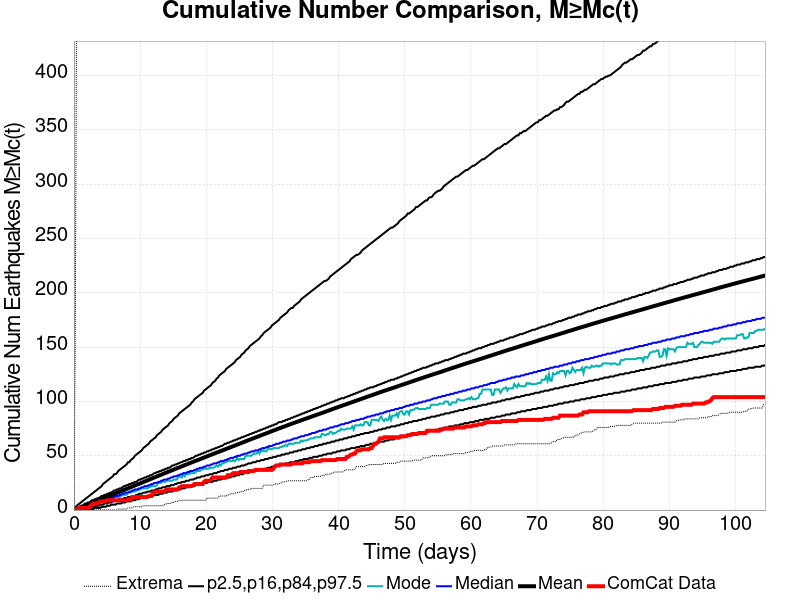

The data file committed next to this chart (first rows):
Time (days), ComCat Data, Simulation Mean, Simulation Median, Simulation Mode, Simulation Minimum, Simulation Maximum, 2.5 %-ile, 16 %-ile, 84 %-ile, 97.5 %-ile
0.0, 0.0, 0.0, 0.0, 0.0, 0.0, 0.0, 0.0, 0.0, 0.0, 0.0
0.2093, 0.0, 0.4384, 0.0, 0.0, 0.0, 179.0, 0.0, 0.0, 1.0, 2.0
0.4186, 1.0, 0.9009, 1.0, 0.0, 0.0, 490.0, 0.0, 0.0, 2.0, 4.0
0.6279, 1.0, 1.375, 1.0, 1.0, 0.0, 634.0, 0.0, 0.0, 2.0, 5.0
0.8372, 2.0, 1.857, 1.0, 1.0, 0.0, 1146, 0.0, 0.0, 3.0, 6.0
1.046, 2.0, 2.365, 2.0, 1.0, 0.0, 1430, 0.0, 1.0, 4.0, 7.0
1.256, 2.0, 2.885, 2.0, 2.0, 0.0, 1596, 0.0, 1.0, 4.0, 8.0
1.465, 2.0, 3.393, 3.0, 2.0, 0.0, 1718, 0.0, 1.0, 5.0, 9.0
1.674, 2.0, 3.915, 3.0, 3.0, 0.0, 1998, 0.0, 1.0, 6.0, 10.0
1.884, 2.0, 4.449, 4.0, 3.0, 0.0, 2153, 0.0, 2.0, 6.0, 11.0
2.093, 2.0, 4.984, 4.0, 3.0, 0.0, 2373, 1.0, 2.0, 7.0, 12.0
2.302, 2.0, 5.511, 4.0, 4.0, 0.0, 2654, 1.0, 2.0, 7.0, 13.0
2.511, 4.0, 6.047, 5.0, 4.0, 0.0, 2838, 1.0, 3.0, 8.0, 14.0
2.721, 5.0, 6.571, 5.0, 5.0, 0.0, 2974, 1.0, 3.0, 9.0, 15.0
2.93, 6.0, 7.102, 6.0, 5.0, 0.0, 3083, 1.0, 3.0, 9.0, 16.0
3.139, 6.0, 7.621, 6.0, 5.0, 0.0, 3204, 2.0, 3.0, 10.0, 17.0
3.349, 6.0, 8.138, 7.0, 6.0, 0.0, 3294, 2.0, 4.0, 10.0, 18.0
3.558, 6.0, 8.647, 7.0, 6.0, 0.0, 3369, 2.0, 4.0, 11.0, 19.0
3.767, 7.0, 9.16, 7.0, 7.0, 0.0, 3424, 2.0, 4.0, 11.0, 20.0
3.977, 8.0, 9.672, 8.0, 7.0, 0.0, 3476, 2.0, 5.0, 12.0, 21.0
4.186, 8.0, 10.19, 8.0, 7.0, 0.0, 3525, 3.0, 5.0, 13.0, 22.0
4.395, 8.0, 10.69, 9.0, 8.0, 0.0, 3571, 3.0, 5.0, 13.0, 24.0
4.604, 8.0, 11.21, 9.0, 8.0, 0.0, 3627, 3.0, 6.0, 14.0, 25.0
4.814, 8.0, 11.72, 10.0, 9.0, 0.0, 3659, 3.0, 6.0, 14.0, 26.0
5.023, 9.0, 12.23, 10.0, 9.0, 0.0, 3707, 4.0, 6.0, 15.0, 27.0
5.232, 9.0, 12.75, 10.0, 9.0, 0.0, 3743, 4.0, 7.0, 15.0, 28.0
5.442, 9.0, 13.26, 11.0, 10.0, 0.0, 3779, 4.0, 7.0, 16.0, 29.0
5.651, 9.0, 13.77, 11.0, 10.0, 0.0, 3808, 5.0, 7.0, 16.0, 30.0
5.86, 9.0, 14.29, 12.0, 11.0, 0.0, 3844, 5.0, 8.0, 17.0, 31.0
6.069, 9.0, 14.8, 12.0, 11.0, 0.0, 3871, 5.0, 8.0, 18.0, 33.0
6.279, 9.0, 15.32, 13.0, 12.0, 0.0, 3897, 5.0, 9.0, 18.0, 33.0
6.488, 9.0, 15.83, 13.0, 12.0, 0.0, 3923, 6.0, 9.0, 19.0, 34.0
6.697, 9.0, 16.36, 13.0, 12.0, 1.0, 3959, 6.0, 9.0, 19.0, 36.0
6.907, 9.0, 16.88, 14.0, 12.0, 1.0, 3990, 6.0, 10.0, 20.0, 37.0
7.116, 9.0, 17.4, 14.0, 13.0, 1.0, 4014, 6.0, 10.0, 20.0, 38.0
7.325, 9.0, 17.94, 15.0, 14.0, 1.0, 4060, 7.0, 10.0, 21.0, 39.0
7.534, 9.0, 18.47, 15.0, 14.0, 1.0, 4085, 7.0, 11.0, 22.0, 40.0
7.744, 9.0, 19, 16.0, 14.0, 1.0, 4124, 7.0, 11.0, 22.0, 41.0
7.953, 9.0, 19.52, 16.0, 14.0, 1.0, 4147, 8.0, 11.0, 23.0, 42.0
8.162, 10.0, 20.03, 16.0, 16.0, 2.0, 4177, 8.0, 12.0, 23.0, 44.0
8.372, 10.0, 20.53, 17.0, 16.0, 2.0, 4203, 8.0, 12.0, 24.0, 44.0
8.581, 10.0, 21.04, 17.0, 16.0, 2.0, 4232, 8.0, 12.0, 24.0, 46.0
8.79, 12.0, 21.55, 18.0, 17.0, 2.0, 4258, 9.0, 13.0, 25.0, 47.0
8.999, 12.0, 22.1, 18.0, 17.0, 3.0, 4276, 9.0, 13.0, 25.0, 48.0
9.209, 12.0, 22.62, 19.0, 17.0, 3.0, 4292, 9.0, 13.0, 26.0, 50.0
9.418, 12.0, 23.14, 19.0, 18.0, 3.0, 4313, 10.0, 14.0, 26.0, 51.0
9.627, 12.0, 23.66, 19.0, 18.0, 3.0, 4327, 10.0, 14.0, 27.0, 52.0
9.837, 12.0, 24.17, 20.0, 19.0, 3.0, 4346, 10.0, 15.0, 28.0, 53.0
10.05, 12.0, 24.69, 20.0, 19.0, 3.0, 4361, 11.0, 15.0, 28.0, 54.0
10.26, 12.0, 25.2, 21.0, 20.0, 3.0, 4375, 11.0, 15.0, 29.0, 55.0
10.46, 12.0, 25.71, 21.0, 20.0, 4.0, 4392, 11.0, 16.0, 29.0, 57.0
10.67, 12.0, 26.23, 22.0, 20.0, 4.0, 4399, 11.0, 16.0, 30.0, 58.0
10.88, 12.0, 26.75, 22.0, 20.0, 4.0, 4410, 12.0, 16.0, 30.0, 59.0
11.09, 12.0, 27.27, 22.0, 20.0, 4.0, 4432, 12.0, 17.0, 31.0, 60.0
11.3, 13.0, 27.81, 23.0, 21.0, 4.0, 4452, 12.0, 17.0, 31.0, 61.0
11.51, 13.0, 28.36, 23.0, 21.0, 4.0, 4467, 13.0, 17.0, 32.0, 63.0
11.72, 13.0, 28.89, 24.0, 22.0, 4.0, 4486, 13.0, 18.0, 32.0, 64.0
11.93, 16.0, 29.42, 24.0, 22.0, 4.0, 4501, 13.0, 18.0, 33.0, 65.0
12.14, 16.0, 29.93, 25.0, 22.0, 4.0, 4513, 14.0, 18.0, 34.0, 66.0
12.35, 17.0, 30.46, 25.0, 22.0, 4.0, 4526, 14.0, 19.0, 34.0, 67.0
... 440 more rows
